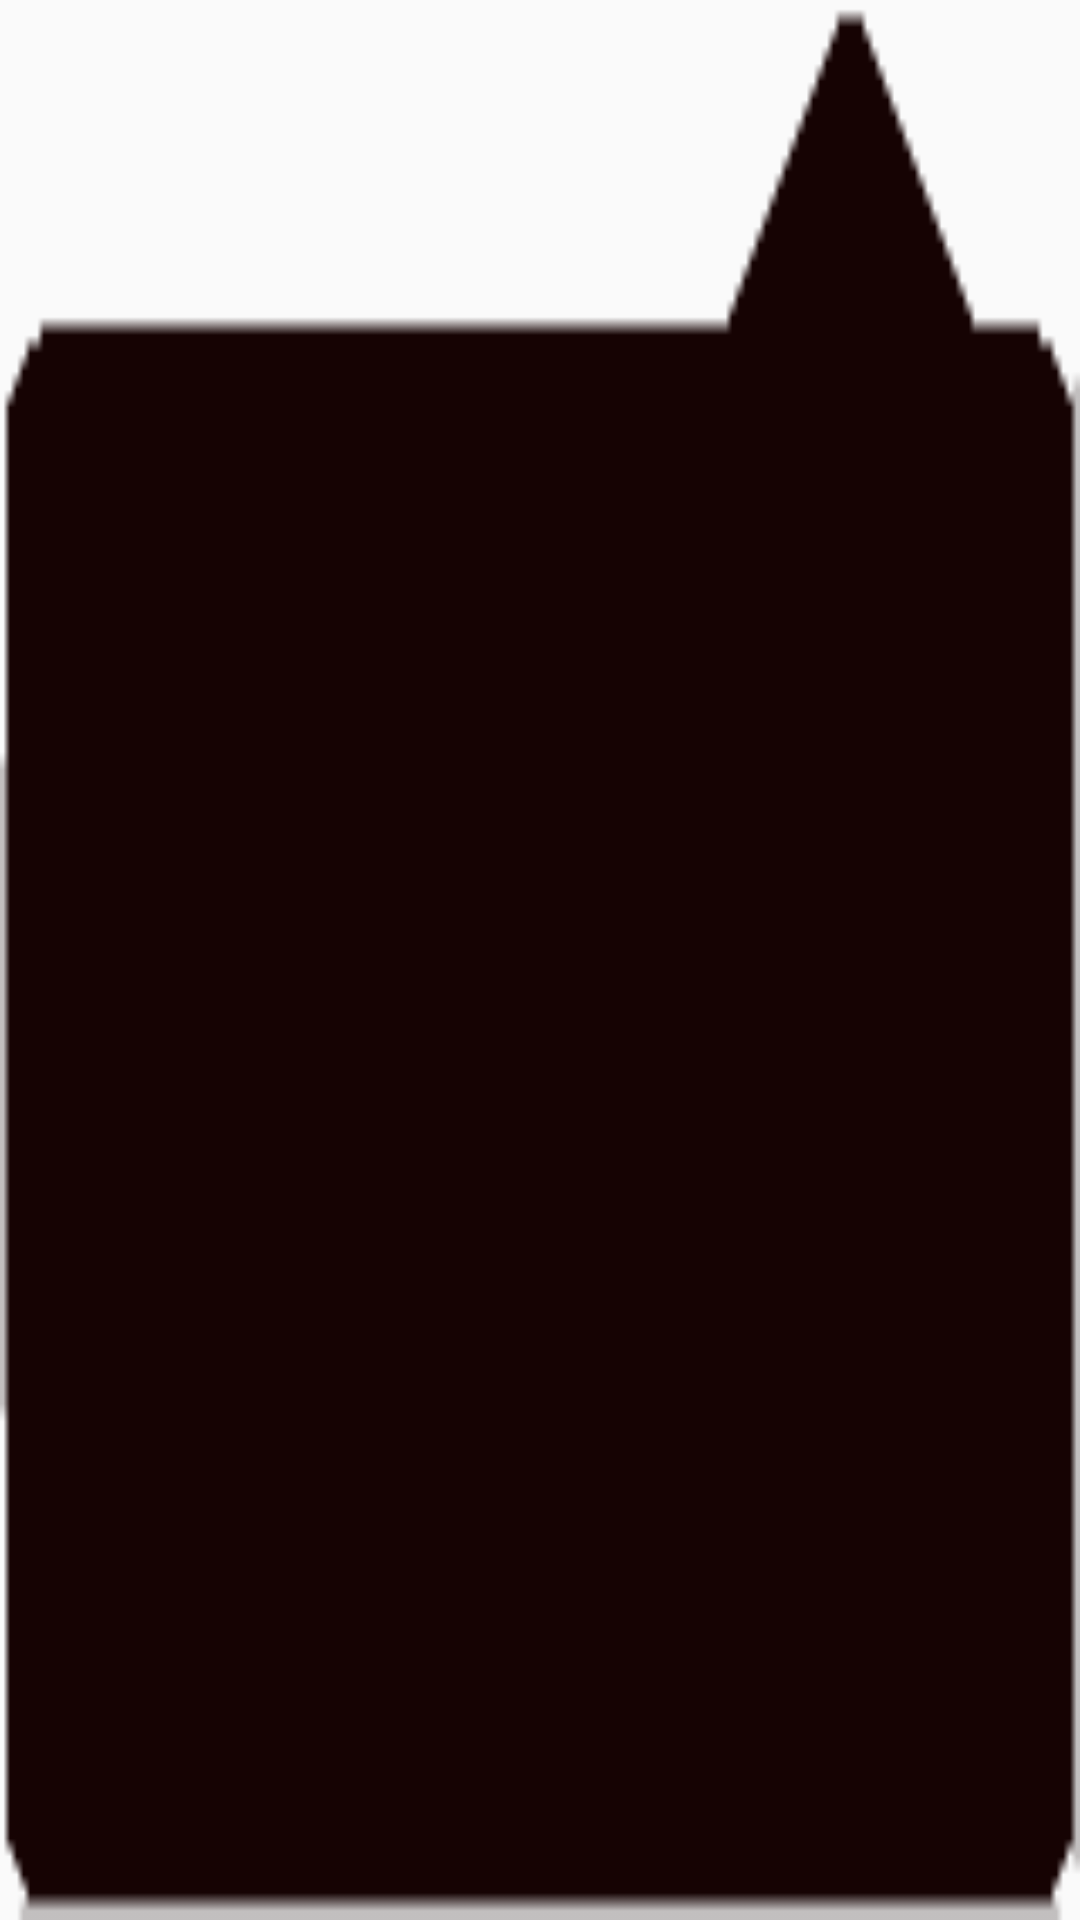

Here is an Android app screen rendered from its layout file. Give the layout XML and the strings, colors and styles it references.
<!-- AndroidManifest.xml: application theme AppTheme -->
<!-- res/layout/layout_i_popup_window.xml -->
<?xml version="1.0" encoding="utf-8"?>
<LinearLayout xmlns:android="http://schemas.android.com/apk/res/android"
    android:layout_width="match_parent"
    android:layout_height="match_parent"
    android:background="@drawable/more_menu"
    android:orientation="vertical">
    <android.support.v7.widget.RecyclerView
        android:id="@+id/rv_more"
        android:layout_width="match_parent"
        android:layout_height="match_parent"
        android:layout_margin="10dp"
        android:layout_marginTop="20dp">
    </android.support.v7.widget.RecyclerView>
</LinearLayout>
<!-- resources referenced by this layout -->
<resources>
  <!-- drawable more_menu: png bitmap (drawable-hdpi, 1276 bytes) -->
  <style name="AppTheme" parent="Theme.AppCompat.Light.NoActionBar">
          
          <item name="colorPrimary">@color/colorPrimary</item>
          <item name="colorPrimaryDark">@color/colorPrimaryDark</item>
          <item name="colorAccent">@color/colorAccent</item>
      </style>
  <color name="colorPrimary">#3F51B5</color>
  <color name="colorPrimaryDark">#303F9F</color>
  <color name="colorAccent">#FF4081</color>
</resources>
